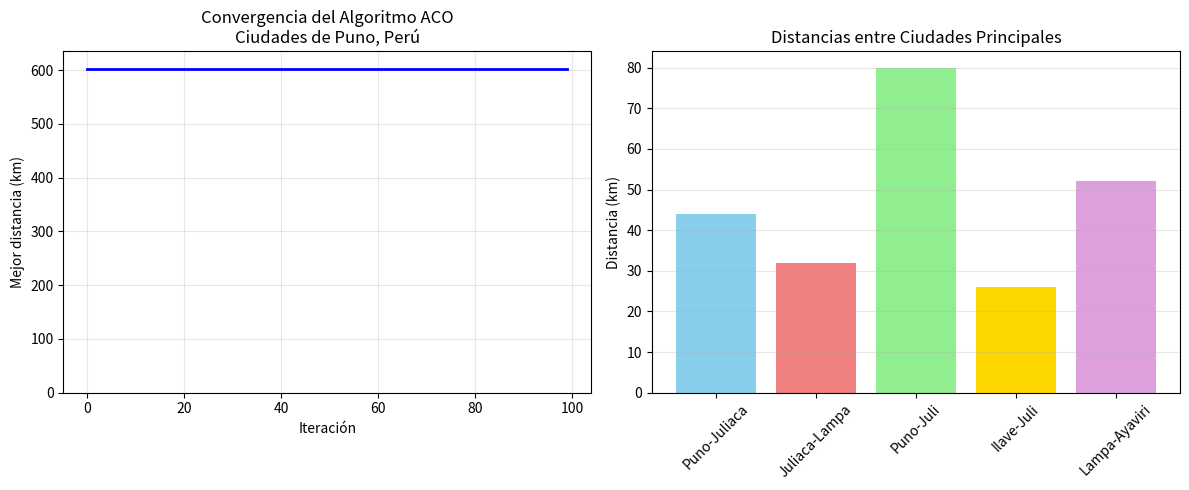

Write the Python code that produced this figure.
import numpy as np
import random
import matplotlib.pyplot as plt

class ACO_TSP:
    def __init__(self, distancias, alpha=1, beta=2, rho=0.1, Q=1, n_hormigas=10):
        """
        distancias: matriz de distancias entre ciudades
        n_hormigas: número de hormigas
        alpha: importancia de las feromonas
        beta: importancia de la visibilidad (1/distancia)
        rho: tasa de evaporación
        Q: constante para depositar feromonas
        """
        self.distancias = distancias
        self.n = len(distancias)
        self.n_hormigas = n_hormigas
        self.alpha = alpha
        self.beta = beta
        self.rho = rho
        self.Q = Q
        
        # Inicializar feromonas
        self.feromonas = np.ones((self.n, self.n))
        
        # Calcular visibilidad (inversa de la distancia)
        self.visibilidad = 1 / (distancias + 1e-10)  # Evitar división por cero
        
    def run(self, iteraciones):
        mejor_ruta = None
        mejor_distancia = float('inf')
        historial_distancias = []
        
        for it in range(iteraciones):
            rutas = self._construir_rutas()
            self._actualizar_feromonas(rutas)
            
            # Encontrar la mejor ruta de esta iteración
            for ruta, distancia in rutas:
                if distancia < mejor_distancia:
                    mejor_distancia = distancia
                    mejor_ruta = ruta
            
            historial_distancias.append(mejor_distancia)
            
            if (it + 1) % 10 == 0:
                print(f"Iteración {it+1}: Mejor distancia = {mejor_distancia:.2f} km")
        
        return mejor_ruta, mejor_distancia, historial_distancias
    
    def _construir_rutas(self):
        rutas = []
        for _ in range(self.n_hormigas):
            ruta, distancia = self._construir_ruta()
            rutas.append((ruta, distancia))
        return rutas
    
    def _construir_ruta(self):
        ruta = []
        distancia_total = 0
        
        # Empezar en una ciudad aleatoria
        ciudad_actual = random.randint(0, self.n-1)
        ruta.append(ciudad_actual)
        ciudades_visitadas = set([ciudad_actual])
        
        # Visitar todas las ciudades
        while len(ciudades_visitadas) < self.n:
            # Calcular probabilidades para la siguiente ciudad
            probabilidades = []
            for ciudad in range(self.n):
                if ciudad not in ciudades_visitadas:
                    feromona = self.feromonas[ciudad_actual][ciudad] ** self.alpha
                    visibilidad = self.visibilidad[ciudad_actual][ciudad] ** self.beta
                    probabilidades.append((ciudad, feromona * visibilidad))
                else:
                    probabilidades.append((ciudad, 0))
            
            # Normalizar probabilidades
            total = sum(p for c, p in probabilidades)
            if total == 0:
                # Si todas las probabilidades son 0, elegir aleatoriamente
                ciudad_siguiente = random.choice([c for c in range(self.n) if c not in ciudades_visitadas])
            else:
                probabilidades = [(c, p/total) for c, p in probabilidades]
                ciudades, probs = zip(*probabilidades)
                ciudad_siguiente = random.choices(ciudades, weights=probs)[0]
            
            # Mover a la siguiente ciudad
            distancia_total += self.distancias[ciudad_actual][ciudad_siguiente]
            ruta.append(ciudad_siguiente)
            ciudades_visitadas.add(ciudad_siguiente)
            ciudad_actual = ciudad_siguiente
        
        # Volver a la ciudad inicial para completar el ciclo
        distancia_total += self.distancias[ruta[-1]][ruta[0]]
        ruta.append(ruta[0])
        
        return ruta, distancia_total
    
    def _actualizar_feromonas(self, rutas):
        # Evaporación
        self.feromonas *= (1 - self.rho)
        
        # Depositar feromonas
        for ruta, distancia in rutas:
            contribucion = self.Q / distancia
            for i in range(len(ruta)-1):
                ciudad_actual = ruta[i]
                ciudad_siguiente = ruta[i+1]
                self.feromonas[ciudad_actual][ciudad_siguiente] += contribucion
                self.feromonas[ciudad_siguiente][ciudad_actual] += contribucion  # Matriz simétrica

# Ejemplo de uso con ciudades del Perú - Región Puno y alrededores
if __name__ == "__main__":
    # Ciudades de la región de Puno y importantes ciudades cercanas del sur del Perú
    ciudades = ["Puno", "Juliaca", "Ilave", "Juli", "Lampa", "Ayaviri", "Desaguadero"]
    
    # Matriz de distancias aproximadas en kilómetros entre estas ciudades
    # Basadas en distancias reales por carretera
    distancias = np.array([
        #   Puno  Jul   Ila   Jul   Lam   Aya   Des
        [   0,   44,   54,   80,   82,  126,  148],  # Puno
        [  44,    0,   98,  124,   32,   84,  192],  # Juliaca
        [  54,   98,    0,   26,  136,  180,   94],  # Ilave
        [  80,  124,   26,    0,  162,  206,  120],  # Juli
        [  82,   32,  136,  162,    0,   52,  224],  # Lampa
        [ 126,   84,  180,  206,   52,    0,  276],  # Ayaviri
        [ 148,  192,   94,  120,  224,  276,    0]   # Desaguadero
    ])
    
    print("=== ALGORITMO DE COLONIA DE HORMIGAS PARA TSP ===")
    print("Ciudades de la región de Puno, Perú")
    print("Ciudades incluidas:", ", ".join(ciudades))
    print("\nMatriz de distancias (km):")
    print("      ", end="")
    for ciudad in ciudades:
        print(f"{ciudad[:4]:>6}", end="")
    print()
    for i, ciudad in enumerate(ciudades):
        print(f"{ciudad[:8]:<8}", end="")
        for j in range(len(ciudades)):
            print(f"{distancias[i][j]:>6.0f}", end="")
        print()
    
    print("\n" + "="*50)
    print("EJECUTANDO ALGORITMO ACO...")
    print("="*50)
    
    # Crear y ejecutar el algoritmo con parámetros optimizados para este problema
    aco = ACO_TSP(distancias, 
                  n_hormigas=20,     # Más hormigas para mejor exploración
                  alpha=1,           # Importancia de feromonas
                  beta=3,            # Mayor importancia a la distancia
                  rho=0.15,          # Tasa de evaporación moderada
                  Q=100)             # Constante para depositar feromonas
    
    mejor_ruta, mejor_distancia, historial = aco.run(iteraciones=100)
    
    # Mostrar resultados
    print("\n" + "="*50)
    print("RESULTADOS FINALES")
    print("="*50)
    print("\nMejor ruta encontrada:")
    ruta_nombres = [ciudades[i] for i in mejor_ruta]
    print(" → ".join(ruta_nombres))
    print(f"\nDistancia total del recorrido: {mejor_distancia:.1f} km")
    
    # Mostrar distancias entre ciudades consecutivas en la mejor ruta
    print("\nDetalle del recorrido:")
    distancia_acumulada = 0
    for i in range(len(mejor_ruta)-1):
        ciudad_actual = mejor_ruta[i]
        ciudad_siguiente = mejor_ruta[i+1]
        distancia_tramo = distancias[ciudad_actual][ciudad_siguiente]
        distancia_acumulada += distancia_tramo
        print(f"{ciudades[ciudad_actual]} → {ciudades[ciudad_siguiente]}: {distancia_tramo} km (Acumulado: {distancia_acumulada:.1f} km)")
    
    # Gráfico de convergencia
    plt.figure(figsize=(12, 5))
    
    # Gráfico de convergencia
    plt.subplot(1, 2, 1)
    plt.plot(historial, 'b-', linewidth=2)
    plt.title("Convergencia del Algoritmo ACO\nCiudades de Puno, Perú")
    plt.xlabel("Iteración")
    plt.ylabel("Mejor distancia (km)")
    plt.grid(True, alpha=0.3)
    plt.ylim(bottom=0)
    
    # Gráfico de barras con distancias entre ciudades principales
    plt.subplot(1, 2, 2)
    algunas_distancias = [
        ("Puno-Juliaca", distancias[0][1]),
        ("Juliaca-Lampa", distancias[1][4]),
        ("Puno-Juli", distancias[0][3]),
        ("Ilave-Juli", distancias[2][3]),
        ("Lampa-Ayaviri", distancias[4][5])
    ]
    nombres, vals = zip(*algunas_distancias)
    plt.bar(range(len(nombres)), vals, color=['skyblue', 'lightcoral', 'lightgreen', 'gold', 'plum'])
    plt.title("Distancias entre Ciudades Principales")
    plt.ylabel("Distancia (km)")
    plt.xticks(range(len(nombres)), nombres, rotation=45)
    plt.grid(True, alpha=0.3, axis='y')
    
    plt.tight_layout()
    plt.show()
    
    # Estadísticas adicionales
    print(f"\nEstadísticas del algoritmo:")
    print(f"- Número de iteraciones: 100")
    print(f"- Número de hormigas por iteración: 20")
    print(f"- Mejora total: {historial[0]:.1f} → {historial[-1]:.1f} km ({((historial[0]-historial[-1])/historial[0]*100):.1f}% de mejora)")
    print(f"- Distancia promedio entre ciudades: {np.mean(distancias[distancias > 0]):.1f} km")